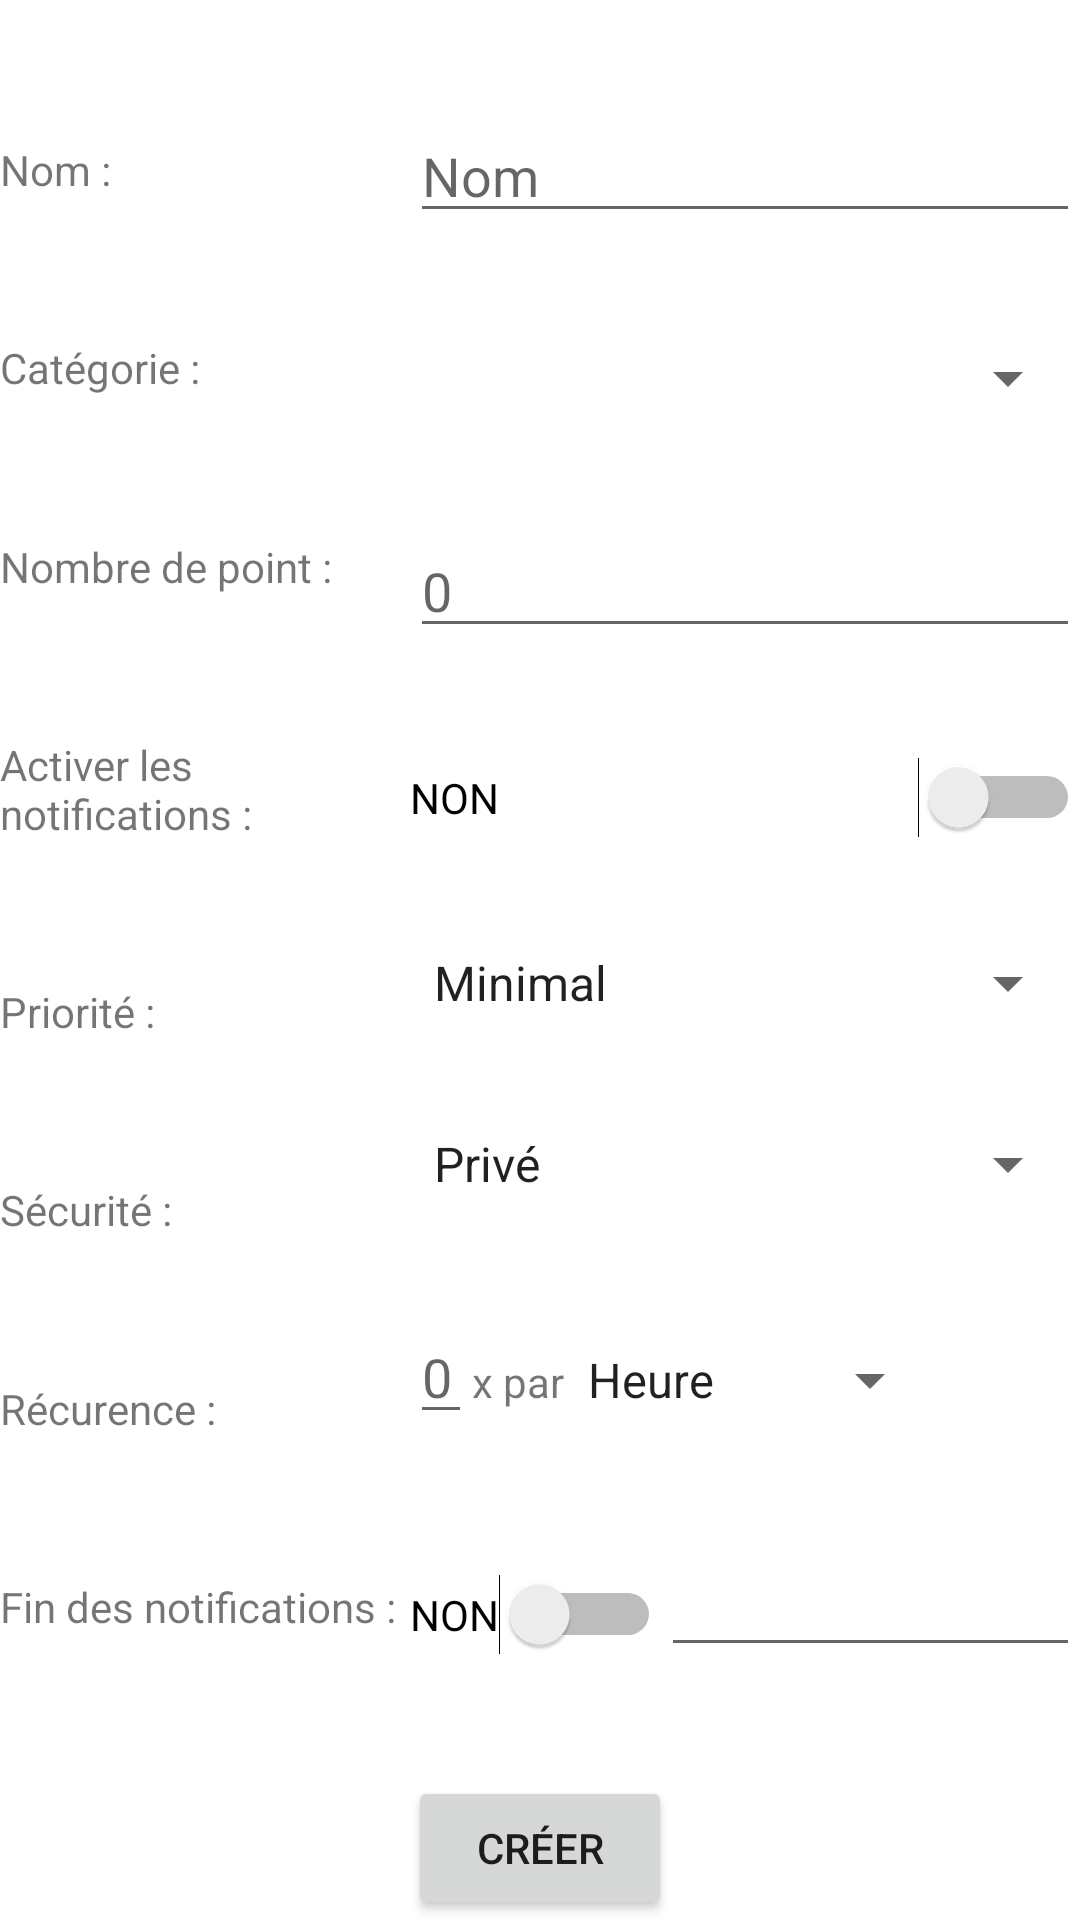

Write the Android layout XML for this screen, with the resource values it uses.
<!-- AndroidManifest.xml: application theme Theme.PerfectList -->
<!-- res/layout/activity_create_task.xml -->
<?xml version="1.0" encoding="utf-8"?>
<androidx.constraintlayout.widget.ConstraintLayout
        xmlns:android="http://schemas.android.com/apk/res/android"
        xmlns:tools="http://schemas.android.com/tools"
        xmlns:app="http://schemas.android.com/apk/res-auto"
        android:layout_width="match_parent"
        android:layout_height="match_parent"
        tools:context=".CreateTaskActivity">

    
    <TextView
            android:id="@+id/tv_name"
            android:text="@string/tv_name"
            android:layout_width="0dp"
            android:layout_height="wrap_content"
            app:layout_constraintTop_toTopOf="parent"
            app:layout_constraintStart_toStartOf="@id/guideline_begin"
            app:layout_constraintEnd_toEndOf="@+id/et_name"
            app:layout_constraintBottom_toTopOf="@+id/tv_category"
    />
    <EditText
            android:id="@+id/et_name"
            android:layout_width="0dp"
            android:layout_height="wrap_content"
            app:layout_constraintTop_toTopOf="parent"
            app:layout_constraintStart_toStartOf="@id/guideline_middle"
            app:layout_constraintEnd_toEndOf="parent"
            app:layout_constraintHorizontal_bias="0.5" app:layout_constraintBottom_toTopOf="@+id/spinner_category"
            android:hint="@string/et_name"/>

    
    <TextView
            android:id="@+id/tv_category"
            android:text="@string/tv_category"
            android:layout_width="0dp"
            android:layout_height="wrap_content"
            app:layout_constraintTop_toBottomOf="@+id/tv_name"
            app:layout_constraintStart_toStartOf="@+id/guideline_begin"
            app:layout_constraintEnd_toEndOf="@+id/spinner_category"
            app:layout_constraintBottom_toTopOf="@+id/tv_nbPoint"
    />
    <Spinner
            android:id="@+id/spinner_category"
            android:layout_width="0dp"
            android:layout_height="wrap_content"
            android:spinnerMode="dropdown"
            app:layout_constraintTop_toBottomOf="@+id/et_name"
            app:layout_constraintStart_toStartOf="@+id/guideline_middle"
            app:layout_constraintEnd_toEndOf="@+id/guideline_end"
            app:layout_constraintHorizontal_bias="0.5" app:layout_constraintBottom_toTopOf="@+id/et_nbPoint"/>

    
    <TextView
            android:id="@+id/tv_nbPoint"
            android:text="@string/tv_nbPoint"
            android:layout_width="0dp"
            android:layout_height="wrap_content"
            app:layout_constraintTop_toBottomOf="@+id/tv_category"
            app:layout_constraintStart_toStartOf="@+id/guideline_begin"
            app:layout_constraintEnd_toEndOf="@+id/guideline_middle"
            app:layout_constraintBottom_toTopOf="@+id/tv_isNotificationNeeded"
    />
    <EditText
            android:id="@+id/et_nbPoint"
            android:inputType="number"
            android:layout_width="0dp"
            android:layout_height="wrap_content"
            app:layout_constraintTop_toBottomOf="@+id/spinner_category"
            app:layout_constraintStart_toStartOf="@+id/guideline_middle"
            app:layout_constraintEnd_toEndOf="@+id/guideline_end"
            app:layout_constraintBottom_toTopOf="@+id/switch_isNotificationNeeded"
            android:hint="@string/et_nbPoint"/>

    
    <TextView
            android:id="@+id/tv_isNotificationNeeded"
            android:text="@string/tv_isNotificationNeeded"
            android:layout_width="0dp"
            android:layout_height="wrap_content"
            app:layout_constraintTop_toBottomOf="@+id/tv_nbPoint"
            app:layout_constraintStart_toStartOf="@+id/guideline_begin"
            app:layout_constraintEnd_toEndOf="@+id/guideline_middle"
            app:layout_constraintBottom_toTopOf="@+id/tv_priority"
    />
    <Switch
            android:id="@+id/switch_isNotificationNeeded"
            android:text="@string/no"
            android:layout_width="0dp"
            android:layout_height="wrap_content"
            app:layout_constraintTop_toBottomOf="@+id/et_nbPoint"
            app:layout_constraintStart_toStartOf="@+id/guideline_middle"
            app:layout_constraintEnd_toEndOf="@+id/guideline_end"
            app:layout_constraintBottom_toTopOf="@+id/spinner_priority"
    />

    
    <TextView
            android:id="@+id/tv_priority"
            android:text="@string/tv_priority"
            android:layout_width="0dp"
            android:layout_height="wrap_content"
            app:layout_constraintBottom_toTopOf="@+id/tv_security"
            app:layout_constraintStart_toStartOf="@+id/guideline_begin"
            app:layout_constraintEnd_toEndOf="@+id/guideline_middle"
            app:layout_constraintTop_toBottomOf="@+id/tv_isNotificationNeeded"
    />
    <Spinner
            android:id="@+id/spinner_priority"
            android:entries="@array/priority_array"
            android:layout_width="0dp"
            android:layout_height="wrap_content"
            app:layout_constraintBottom_toTopOf="@+id/spinner_security"
            app:layout_constraintStart_toStartOf="@+id/guideline_middle"
            app:layout_constraintEnd_toEndOf="@+id/guideline_end"
            app:layout_constraintTop_toBottomOf="@+id/switch_isNotificationNeeded"
    />

    
    <TextView
            android:id="@+id/tv_security"
            android:text="@string/tv_security"
            android:layout_width="0dp"
            android:layout_height="wrap_content"
            app:layout_constraintTop_toBottomOf="@+id/tv_priority"
            app:layout_constraintStart_toStartOf="@+id/guideline_begin"
            app:layout_constraintEnd_toEndOf="@+id/guideline_middle"
            app:layout_constraintBottom_toTopOf="@+id/tv_period"
    />
    <Spinner
            android:id="@+id/spinner_security"
            android:entries="@array/security_array"
            android:layout_width="0dp"
            android:layout_height="wrap_content"
            app:layout_constraintTop_toBottomOf="@+id/spinner_priority"
            app:layout_constraintStart_toStartOf="@+id/guideline_middle"
            app:layout_constraintEnd_toEndOf="parent"
            app:layout_constraintBottom_toTopOf="@+id/linearLayout_period"
    />

    
    <TextView
            android:id="@+id/tv_period"
            android:text="@string/tv_period"
            android:layout_width="0dp"
            android:layout_height="wrap_content"
            app:layout_constraintTop_toBottomOf="@+id/tv_security"
            app:layout_constraintStart_toStartOf="@+id/guideline_begin"
            app:layout_constraintEnd_toEndOf="@+id/guideline_middle"
            app:layout_constraintBottom_toTopOf="@+id/tv_endNotification"
    />
    <LinearLayout
            android:id="@+id/linearLayout_period"
            android:orientation="horizontal"
            android:layout_width="0dp"
            android:layout_height="wrap_content"
            app:layout_constraintBottom_toTopOf="@+id/linearLayout_endNotification"
            app:layout_constraintStart_toStartOf="@+id/guideline_middle"
            app:layout_constraintEnd_toEndOf="@+id/guideline_end"
            app:layout_constraintTop_toBottomOf="@+id/spinner_security">
        <EditText
                android:id="@+id/et_nbOfRepetitions"
                android:inputType="number"
                android:layout_width="wrap_content"
                android:layout_height="wrap_content"
                android:hint="@string/et_nbRepetition"
                app:layout_constraintStart_toStartOf="@+id/guideline_middle"
        />
        <TextView
                android:id="@+id/tv_period_link"
                android:text="@string/tv_period_link"
                android:layout_width="wrap_content"
                android:layout_height="wrap_content"
                app:layout_constraintStart_toStartOf="@+id/et_nbOfRepetitions"
        />
        <Spinner
                android:id="@+id/spinner_typeOfRepetitions"
                android:entries="@array/period_array"
                android:spinnerMode="dropdown"
                android:layout_width="wrap_content"
                android:layout_height="wrap_content"
                app:layout_constraintStart_toStartOf="@+id/tv_period_link"
                app:layout_constraintEnd_toEndOf="@+id/guideline_end"
        />
    </LinearLayout>

    
    <TextView
            android:id="@+id/tv_endNotification"
            android:text="@string/tv_endNotification"
            android:layout_width="0dp"
            android:layout_height="wrap_content"
            app:layout_constraintBottom_toTopOf="@+id/button_create"
            app:layout_constraintStart_toStartOf="@+id/guideline_begin"
            app:layout_constraintEnd_toEndOf="@+id/guideline_middle"
            app:layout_constraintTop_toBottomOf="@+id/tv_period"
    />
    <LinearLayout
            android:id="@+id/linearLayout_endNotification"
            android:orientation="horizontal"
            android:layout_width="0dp"
            android:layout_height="wrap_content"
            app:layout_constraintBottom_toTopOf="@+id/button_create"
            app:layout_constraintStart_toStartOf="@+id/guideline_middle"
            app:layout_constraintEnd_toEndOf="@+id/guideline_end"
            app:layout_constraintTop_toBottomOf="@+id/linearLayout_period">
        <Switch
                android:id="@+id/switch_endNotification"
                android:text="@string/no"
                android:layout_width="wrap_content"
                android:layout_height="wrap_content"
        />
        <EditText
                android:id="@+id/et_endNotification"
                android:inputType="date"
                android:layout_width="match_parent"
                android:layout_height="wrap_content"
        />
    </LinearLayout>

    
    <Button
            android:id="@+id/button_create"
            android:text="@string/button_create"
            android:layout_width="wrap_content"
            android:layout_height="wrap_content"
            app:layout_constraintStart_toStartOf="parent"
            app:layout_constraintEnd_toEndOf="@+id/guideline_end"
            app:layout_constraintBottom_toBottomOf="parent"
    />

    <androidx.constraintlayout.widget.Guideline
            android:id="@+id/guideline_begin"
            android:layout_width="wrap_content"
            android:layout_height="wrap_content"
            android:orientation="vertical"
            app:layout_constraintGuide_percent="0.0"
    />
    <androidx.constraintlayout.widget.Guideline
            android:id="@+id/guideline_middle"
            android:layout_width="wrap_content"
            android:layout_height="wrap_content"
            android:orientation="vertical"
            app:layout_constraintGuide_percent="0.38"
    />
    <androidx.constraintlayout.widget.Guideline
            android:id="@+id/guideline_end"
            android:layout_width="wrap_content"
            android:layout_height="wrap_content"
            android:orientation="vertical"
            app:layout_constraintGuide_percent="1.0"/>

</androidx.constraintlayout.widget.ConstraintLayout>
<!-- resources referenced by this layout -->
<resources>
  <string-array name="period_array">
          <item>Heure</item>
          <item>Jour</item>
          <item>Semaine</item>
          <item>Mois</item>
          <item>An</item>
      </string-array>
  <string-array name="priority_array">
          <item>Minimal</item>
          <item>Maximal</item>
      </string-array>
  <string-array name="security_array">
          <item>Privé</item>
          <item>Public</item>
      </string-array>
  <string name="button_create">Créer</string>
  <string name="et_name">Nom</string>
  <string name="et_nbPoint">0</string>
  <string name="et_nbRepetition">0</string>
  <string name="no">NON</string>
  <string name="tv_category">Catégorie :</string>
  <string name="tv_endNotification">Fin des notifications :</string>
  <string name="tv_isNotificationNeeded">Activer les notifications :</string>
  <string name="tv_name">Nom :</string>
  <string name="tv_nbPoint">Nombre de point :</string>
  <string name="tv_period">Récurence :</string>
  <string name="tv_period_link">x par</string>
  <string name="tv_priority">Priorité :</string>
  <string name="tv_security">Sécurité :</string>
  <style name="Theme.PerfectList" parent="Theme.MaterialComponents.DayNight.DarkActionBar">
          
          <item name="colorPrimary">@color/purple_500</item>
          <item name="colorPrimaryVariant">@color/purple_700</item>
          <item name="colorOnPrimary">@color/white</item>
          
          <item name="colorSecondary">@color/teal_200</item>
          <item name="colorSecondaryVariant">@color/teal_700</item>
          <item name="colorOnSecondary">@color/black</item>
          
          <item name="android:statusBarColor" tools:targetApi="l">?attr/colorPrimaryVariant</item>
          
      </style>
  <!-- not gathered from this repository: default colours our renderer supplied (Android Studio template values) -->
  <color name="purple_500">#FF6200EE</color>
  <color name="purple_700">#FF3700B3</color>
  <color name="teal_200">#FF03DAC5</color>
  <color name="teal_700">#FF018786</color>
  <color name="black">#FF000000</color>
  <color name="white">#FFFFFFFF</color>
</resources>
